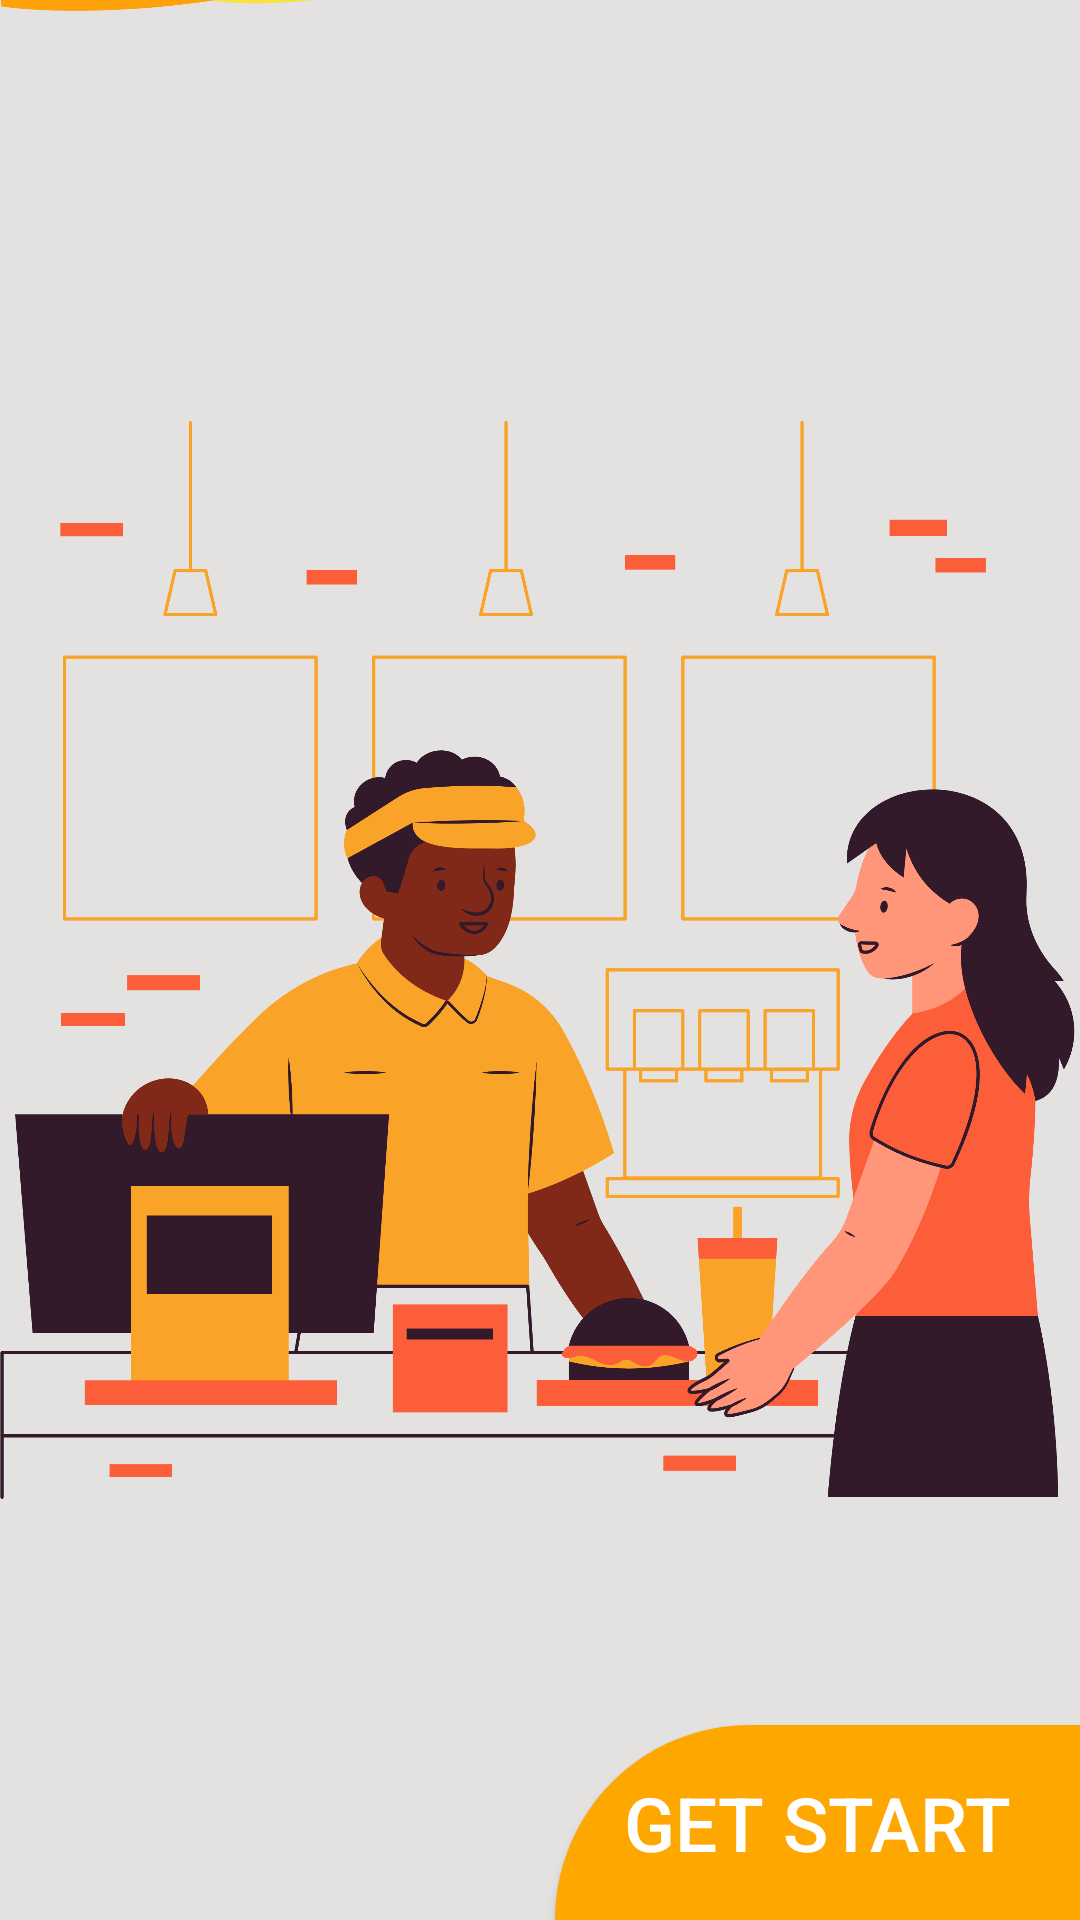

The Android layout XML behind this screen, and the referenced resources:
<!-- AndroidManifest.xml: application theme AppTheme -->
<!-- res/layout/activity_intro.xml -->
<?xml version="1.0" encoding="utf-8"?>
<androidx.constraintlayout.widget.ConstraintLayout xmlns:android="http://schemas.android.com/apk/res/android"
    xmlns:app="http://schemas.android.com/apk/res-auto"
    xmlns:tools="http://schemas.android.com/tools"
    android:id="@+id/passAdminLoginpass"
    android:layout_width="match_parent"
    android:layout_height="match_parent"
    tools:context=".Activity.MainActivity">

    <ImageView
        android:id="@+id/imageView4"
        android:layout_width="wrap_content"
        android:layout_height="wrap_content"
        android:background="#E4E1E1"
        app:layout_constraintEnd_toEndOf="parent"
        app:layout_constraintHorizontal_bias="1.0"
        app:layout_constraintStart_toStartOf="parent"
        app:srcCompat="@drawable/untitled_design"
        tools:layout_editor_absoluteY="0dp"
        tools:ignore="MissingConstraints" />

    <ImageView
        android:id="@+id/imageView5"
        android:layout_width="wrap_content"
        android:layout_height="wrap_content"
        android:scaleType="centerCrop"
        app:layout_constraintBottom_toBottomOf="parent"
        app:layout_constraintEnd_toEndOf="parent"
        app:layout_constraintHorizontal_bias="0.0"
        app:layout_constraintStart_toStartOf="parent"
        app:srcCompat="@drawable/bottom_white" />

    <TextView
        android:id="@+id/textView4"
        android:layout_width="wrap_content"
        android:layout_height="wrap_content"
        android:layout_marginStart="24dp"
        android:layout_marginTop="80dp"
        android:text="Wellcome\nto Food Hub"
        android:textColor="@color/black"
        android:textSize="35sp"
        android:textStyle="bold"
        app:layout_constraintStart_toStartOf="parent"
        app:layout_constraintTop_toTopOf="@+id/imageView5" />

    <TextView
        android:id="@+id/textView5"
        android:layout_width="wrap_content"
        android:layout_height="wrap_content"
        android:layout_marginTop="12dp"
        android:text="Welcome to Food Hub.\nWe're excited to have you join us!\nIf you need anything, we are happy to help.\nEnjoy!!"
        android:textColor="#8b8b8b"
        android:textSize="18sp"
        app:layout_constraintStart_toStartOf="@+id/textView4"
        app:layout_constraintTop_toBottomOf="@+id/textView4" />

    <Button
        android:id="@+id/GetStartBtn"
        android:layout_width="175dp"
        android:layout_height="65dp"
        android:text="Get Start"
        android:background="@drawable/button"
        android:gravity="center"
        android:textSize="25sp"
        android:textColor="#ffffff"
        app:layout_constraintBottom_toBottomOf="@+id/imageView5"
        app:layout_constraintEnd_toEndOf="parent"
        android:onClick="onStarted"/>

    <ImageView
        android:id="@+id/imageView7"
        android:layout_width="wrap_content"
        android:layout_height="wrap_content"
        android:layout_marginBottom="262dp"
        app:layout_constraintBottom_toBottomOf="@+id/imageView5"
        app:srcCompat="@drawable/untitled_design__1_"
        tools:layout_editor_absoluteX="0dp"
        tools:ignore="MissingConstraints" />

</androidx.constraintlayout.widget.ConstraintLayout>
<!-- resources referenced by this layout -->
<resources>
  <color name="black">#FF000000</color>
  <!-- drawable button (drawable) -->
  <?xml version="1.0" encoding="utf-8"?>
  <selector xmlns:android="http://schemas.android.com/apk/res/android">
     <item>
         <shape android:shape ="rectangle">
  
  
             <corners android:topLeftRadius="100dp"/>
             <solid android:color="@color/yellow"/>
      </shape>
     </item>
  
  </selector>
  <!-- drawable untitled_design: png bitmap (drawable-hdpi, 239567 bytes) -->
  <!-- drawable untitled_design__1_: png bitmap (drawable, 74150 bytes) -->
  <style name="AppTheme" parent="Theme.MaterialComponents.DayNight.NoActionBar">
          
          <item name="colorPrimary">@color/yellow</item>
          <item name="colorPrimaryVariant">@color/grey</item>
          <item name="colorOnPrimary">@color/white</item>
          <item name="colorSecondary">@color/lightyellow</item>
          <item name="colorOnSecondary">@color/black</item>
          <item name="android:statusBarColor">@color/grey</item>
          <item name="android:windowBackground">@color/white</item>
      </style>
  <color name="yellow">#ffa701</color>
  <color name="grey">#B5B1B1</color>
  <color name="white">#FFFFFFFF</color>
  <color name="lightyellow">#F6DFB4</color>
</resources>
